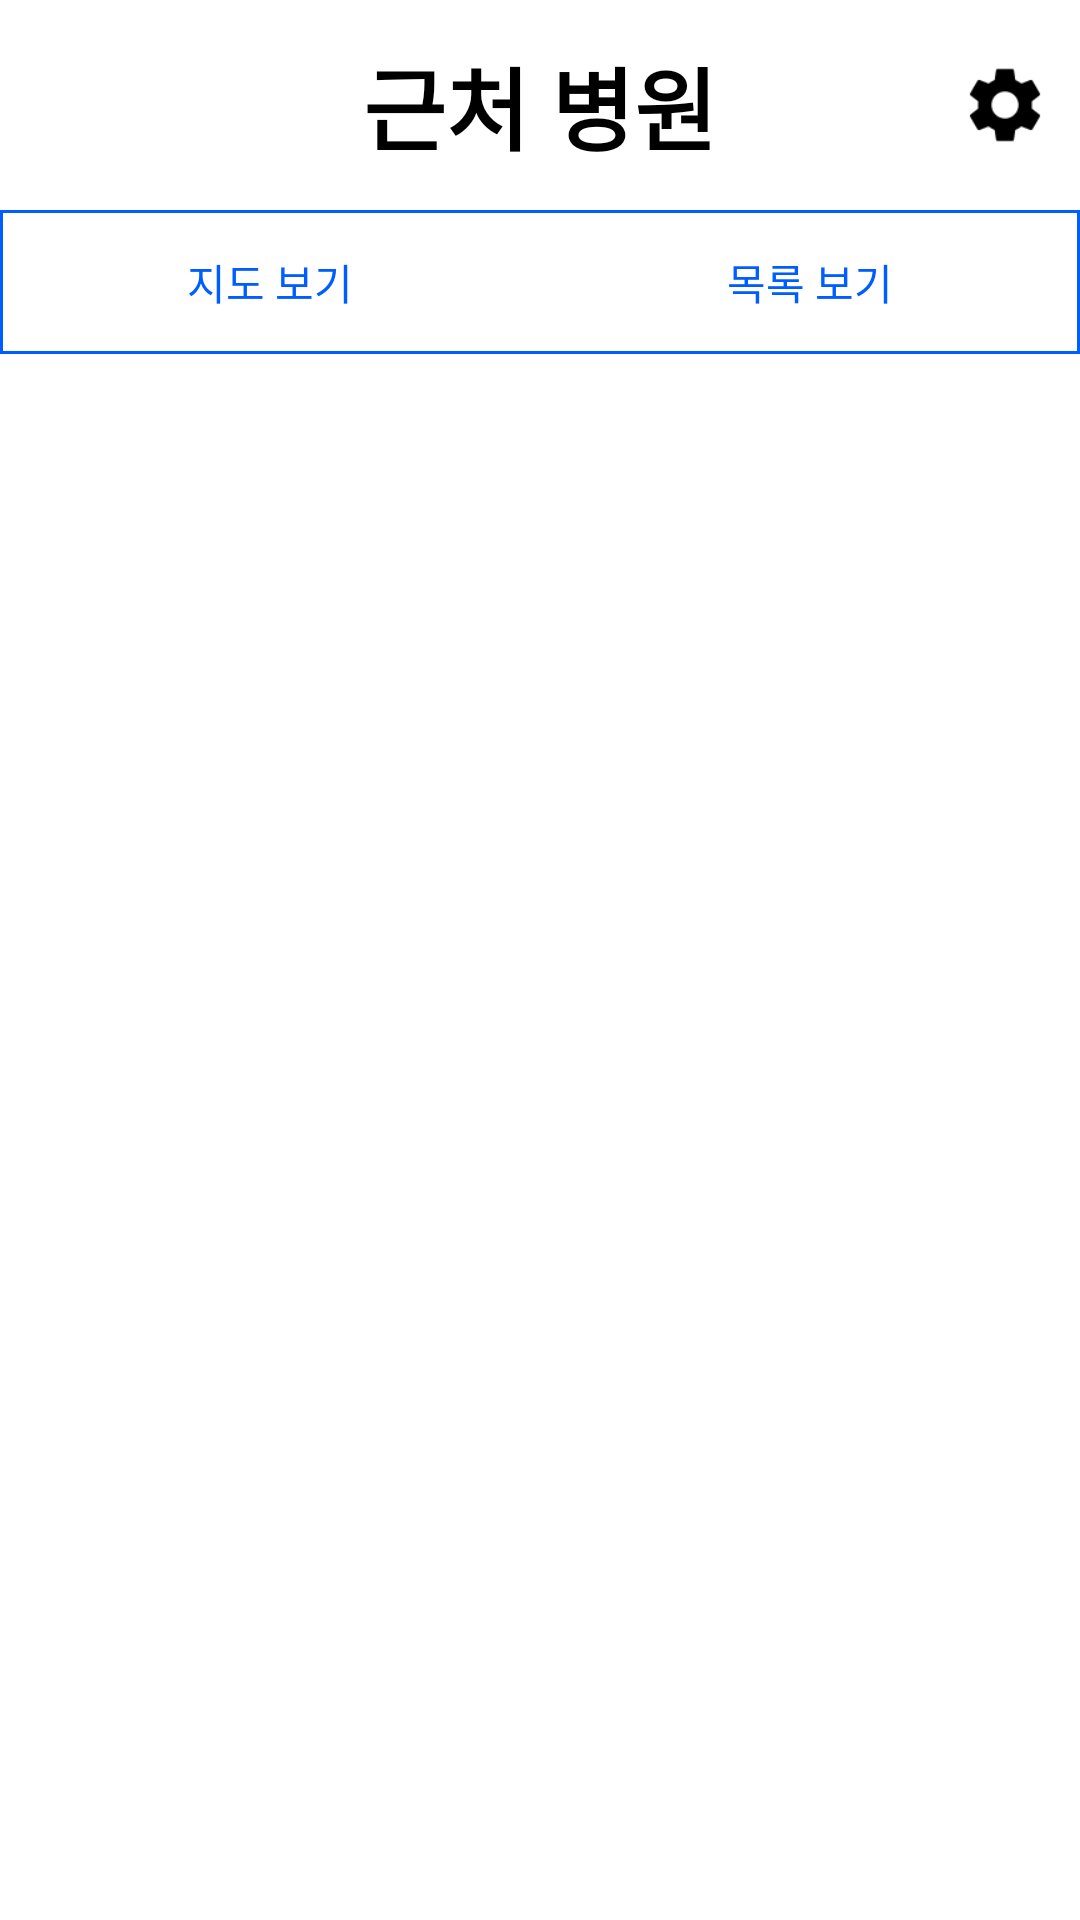

Produce the Android XML layout that renders to this screen, including the resource entries it uses.
<!-- AndroidManifest.xml: application theme Theme.Project_Moon -->
<!-- res/layout/fragment_hospital_base.xml -->
<?xml version="1.0" encoding="utf-8"?>
<LinearLayout xmlns:android="http://schemas.android.com/apk/res/android"
    xmlns:app="http://schemas.android.com/apk/res-auto"
    xmlns:tools="http://schemas.android.com/tools"
    android:layout_width="match_parent"
    android:layout_height="match_parent"
    android:orientation="vertical"
    tools:context=".HospitalBaseFragment">

    <androidx.constraintlayout.widget.ConstraintLayout
        android:layout_width="match_parent"
        android:layout_height="wrap_content">

        <TextView
            android:id="@+id/tv_hospital_title"
            style="@style/textView_black_bold"
            android:layout_width="match_parent"
            android:layout_height="@dimen/title_height"
            android:gravity="center"
            android:text="@string/obj_map_title"
            android:textSize="@dimen/title_textSize"
            app:layout_constraintBottom_toBottomOf="parent"
            app:layout_constraintEnd_toEndOf="parent"
            app:layout_constraintStart_toStartOf="parent"
            app:layout_constraintTop_toTopOf="parent" />

        <androidx.appcompat.widget.AppCompatImageButton
            android:id="@+id/btn_menu_hospital"
            android:layout_width="@dimen/menu_width"
            android:layout_height="@dimen/menu_height"
            android:layout_marginEnd="10dp"
            android:background="@drawable/icon_setting"
            android:elevation="5dp"
            app:layout_constraintBottom_toBottomOf="@+id/tv_hospital_title"
            app:layout_constraintEnd_toEndOf="@+id/tv_hospital_title"
            app:layout_constraintTop_toTopOf="@+id/tv_hospital_title" />

    </androidx.constraintlayout.widget.ConstraintLayout>

    <RadioGroup
        android:id="@+id/radio_hospital"
        android:layout_width="match_parent"
        android:layout_height="wrap_content"
        android:background="@drawable/btn_radio_sqaure_outline"
        android:orientation="horizontal">

        <RadioButton
            android:id="@+id/radio_hospital_map"
            android:layout_width="wrap_content"
            android:layout_height="wrap_content"
            android:layout_weight="1"
            android:background="@drawable/btn_radio"
            android:button="@null"
            android:gravity="center"
            android:text="@string/obj_map_open"
            android:textColor="@drawable/btn_radio_text" />

        <RadioButton
            android:id="@+id/radio_hospital_list"
            android:layout_width="wrap_content"
            android:layout_height="wrap_content"
            android:layout_weight="1"
            android:background="@drawable/btn_radio"
            android:button="@null"
            android:gravity="center"
            android:text="목록 보기"
            android:textColor="@drawable/btn_radio_text" />

    </RadioGroup>

    <FrameLayout
        android:id="@+id/container_hospital"
        android:layout_width="match_parent"
        android:layout_height="match_parent"
        android:layout_weight="1">

    </FrameLayout>
</LinearLayout>
<!-- resources referenced by this layout -->
<resources>
  <dimen name="menu_height">30dp</dimen>
  <dimen name="menu_width">30dp</dimen>
  <dimen name="title_height">70dp</dimen>
  <dimen name="title_textSize">30sp</dimen>
  <!-- drawable btn_radio (drawable) -->
  <?xml version="1.0" encoding="utf-8"?>
  <selector xmlns:android="http://schemas.android.com/apk/res/android">
      <item android:state_enabled="false" android:state_checked="true"
          android:drawable="@color/btn_switch_default"/>
      
  
      <item android:drawable="@color/btn_switch_press"
          android:state_checked="true" />
      <item android:drawable="@color/btn_switch_press"
          android:state_pressed="true" />
      <item android:drawable="@color/btn_switch_default" />
  </selector>
  <!-- drawable btn_radio_sqaure_outline (drawable) -->
  <?xml version="1.0" encoding="utf-8"?>
  <shape xmlns:android="http://schemas.android.com/apk/res/android"
      android:shape="rectangle">
      <corners android:radius="0dp"/>
      <solid android:color="@color/white" />
      <stroke
          android:width="1dp"
          android:color="@color/mainColor1" />
  </shape>
  <!-- drawable btn_radio_text (drawable) -->
  <?xml version="1.0" encoding="utf-8"?>
  <selector
      xmlns:android="http://schemas.android.com/apk/res/android">
  
      
      <item android:state_pressed="true"
          android:color="#ffffff"/>
      <item android:state_checked="true"
          android:color="#ffffff"/>
      <item android:color="@color/mainColor1"/>
  </selector>
  <!-- drawable icon_setting: png bitmap (drawable-hdpi, 623 bytes) -->
  <string name="obj_map_open">지도 보기</string>
  <string name="obj_map_title">근처 병원</string>
  <style name="textView_black_bold">
          <item name="android:textColor">@color/black</item>
          <item name="android:textStyle">bold</item>
      </style>
  <style name="Theme.Project_Moon" parent="Theme.MaterialComponents.Light.NoActionBar">
          
          <item name="colorPrimary">@color/mainColor1</item>
          <item name="colorPrimaryVariant">@color/mainColor1_light</item>
          <item name="colorOnPrimary">@color/white</item>
          
          <item name="colorSecondary">@color/teal_200</item>
          <item name="colorSecondaryVariant">@color/teal_700</item>
          <item name="colorOnSecondary">@color/white</item>
          
          <item name="android:windowLightStatusBar">true</item>
          <item name="android:statusBarColor">@color/StatusBarColor</item>
          
          <item name="bottomSheetDialogTheme">@style/CustomBottomSheetDialog</item>
      </style>
  <color name="btn_switch_default">#00000000</color>
  <color name="btn_switch_press">@color/mainColor1</color>
  <color name="white">#FFFFFFFF</color>
  <color name="mainColor1">#005DFF</color>
  <color name="black">#FF000000</color>
  <color name="mainColor1_light">#85005DFF</color>
  <color name="teal_200">#FF03DAC5</color>
  <color name="teal_700">#FF018786</color>
  <color name="StatusBarColor">@color/white</color>
  <style name="CustomBottomSheetDialog" parent="@style/ThemeOverlay.MaterialComponents.BottomSheetDialog">
          <item name="bottomSheetStyle">@style/CustomBottomSheet</item>
      </style>
  <style name="CustomBottomSheet" parent="Widget.MaterialComponents.BottomSheet">
          <item name="shapeAppearanceOverlay">@style/CustomShapeAppearanceBottomSheetDialog</item>
      </style>
  <style name="CustomShapeAppearanceBottomSheetDialog" parent="">
          <item name="cornerFamily">rounded</item>
          <item name="cornerSizeTopRight">16dp</item>
          <item name="cornerSizeTopLeft">16dp</item>
          <item name="cornerSizeBottomRight">0dp</item>
          <item name="cornerSizeBottomLeft">0dp</item>
      </style>
</resources>
